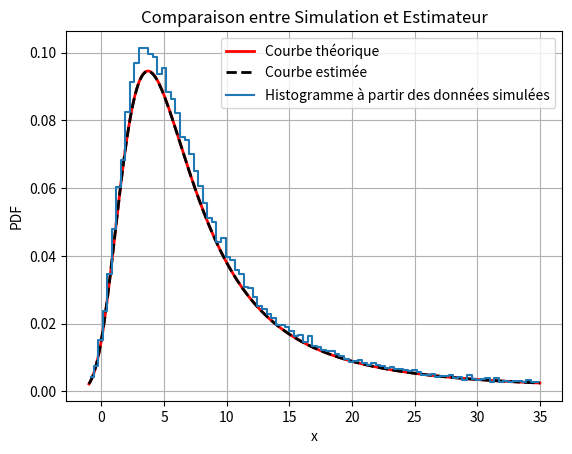

Source code (Python):
import numpy as np
from scipy.optimize import minimize
from scipy.stats import landau
import matplotlib.pyplot as plt

class Likelihood_landau:
    # Distribution de Landau de paramètre µ/mu (location) et c (scale)
    def __init__(self, data):
        self.data = np.array(data)
    
    def log_likelihood(self, param):
        mu,c = param
        # Assuming Landau distribution
        # print(-(np.sum(np.log(landau.pdf(self.data, loc=mu, scale=c)))))
        return -(np.sum(np.log(landau.pdf(self.data, loc=mu, scale=c))))
    
    def estimate_parameter(self,init_mu, init_c):
        # Minimize the negative log-likelihood
        param =[init_mu,init_c]
        result = minimize(self.log_likelihood,param, bounds=[(1e-10, None)])
        if result.success:
            return result.x[0], result.x[1] # Return estimated parameter
        else:
            raise RuntimeError("Echec")
        

if __name__ == "__main__":
    loc_th = 5
    scale_th = 3
    Nbre = 100000
    data = []
    for i in range(Nbre):
        data.append(landau.rvs(loc_th, scale_th) )
    param = landau.fit(data)
    loc_est, scale_est = param
    print(f"Paramètres estimés fit: loc = {loc_est:.2f}, scale = {scale_est:.2f}")
    
    lando_dist = Likelihood_landau(data)
    estimated_param = lando_dist.estimate_parameter(1,1) # initialisation at value loc=1 and scale=1
    print(f"Paramètres estimés Likelihood (mu,c): {estimated_param}") # Print estimated parameters

    xmin = loc_th - 2*scale_th
    xmax = loc_th + 10*scale_th
    x = np.linspace(xmin,xmax, 1000)
    xx = np.linspace(xmin,xmax, Nbre)
    courbe_th = landau.pdf(x, loc=loc_th, scale=scale_th)
    courbe_est = landau.pdf(x, loc=loc_est, scale=scale_est)

    bin_edges = np.linspace(xmin, xmax, 100)  
    hist, edges = np.histogram(data, bins=bin_edges, density=True)  # Density = True => Normalisation or not
    bin_centers = (edges[:-1] + edges[1:]) / 2
    
    plt.plot(x, courbe_th, 'r-', lw=2, label='Courbe théorique')
    plt.plot(x, courbe_est, 'k--', lw=2, label='Courbe estimée')
    plt.plot(bin_centers, hist, drawstyle='steps-mid', label='Histogramme à partir des données simulées')
    plt.title('Comparaison entre Simulation et Estimateur')
    plt.xlabel('x')
    plt.ylabel('PDF')
    plt.legend()
    plt.grid(True)
    plt.show()  
